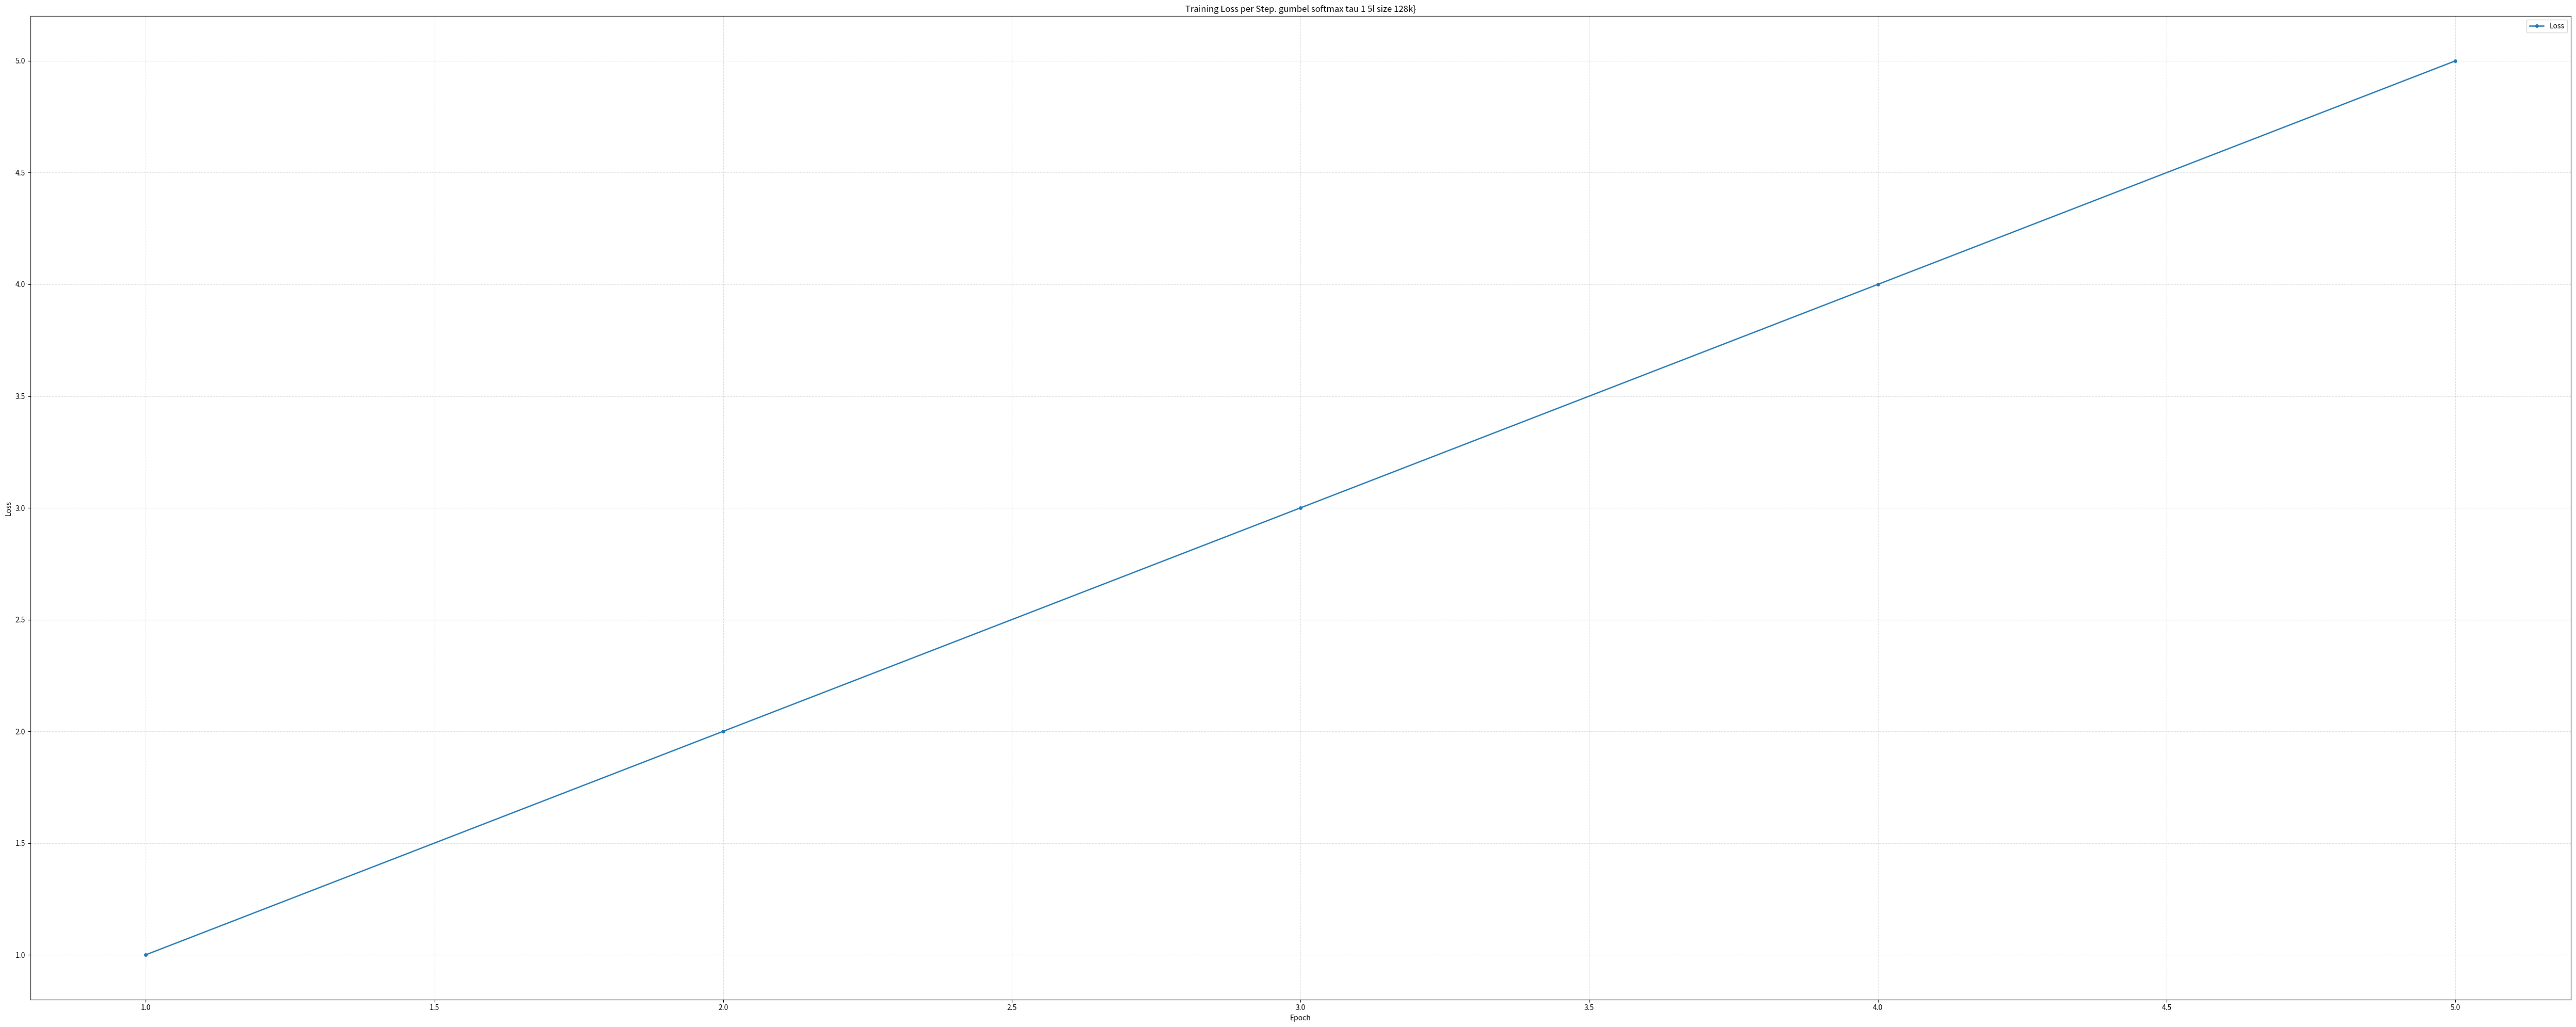

Source code (Python):
import matplotlib.pyplot as plt
import numpy as np
val_acc_l = [1,2,3,4,5]
steps = np.arange(1, len(val_acc_l) + 1)

plt.figure(figsize=(50, 20))
plt.plot(steps,val_acc_l, marker='o', linewidth=1.8, markersize=4, label='Loss')
plt.title('Training Loss per Step. gumbel softmax tau 1 5l size 128k}')
plt.xlabel('Epoch')
plt.ylabel('Loss')
plt.grid(True, linestyle='--', alpha=0.4)
plt.legend()
plt.tight_layout()
plt.savefig('figure.png')